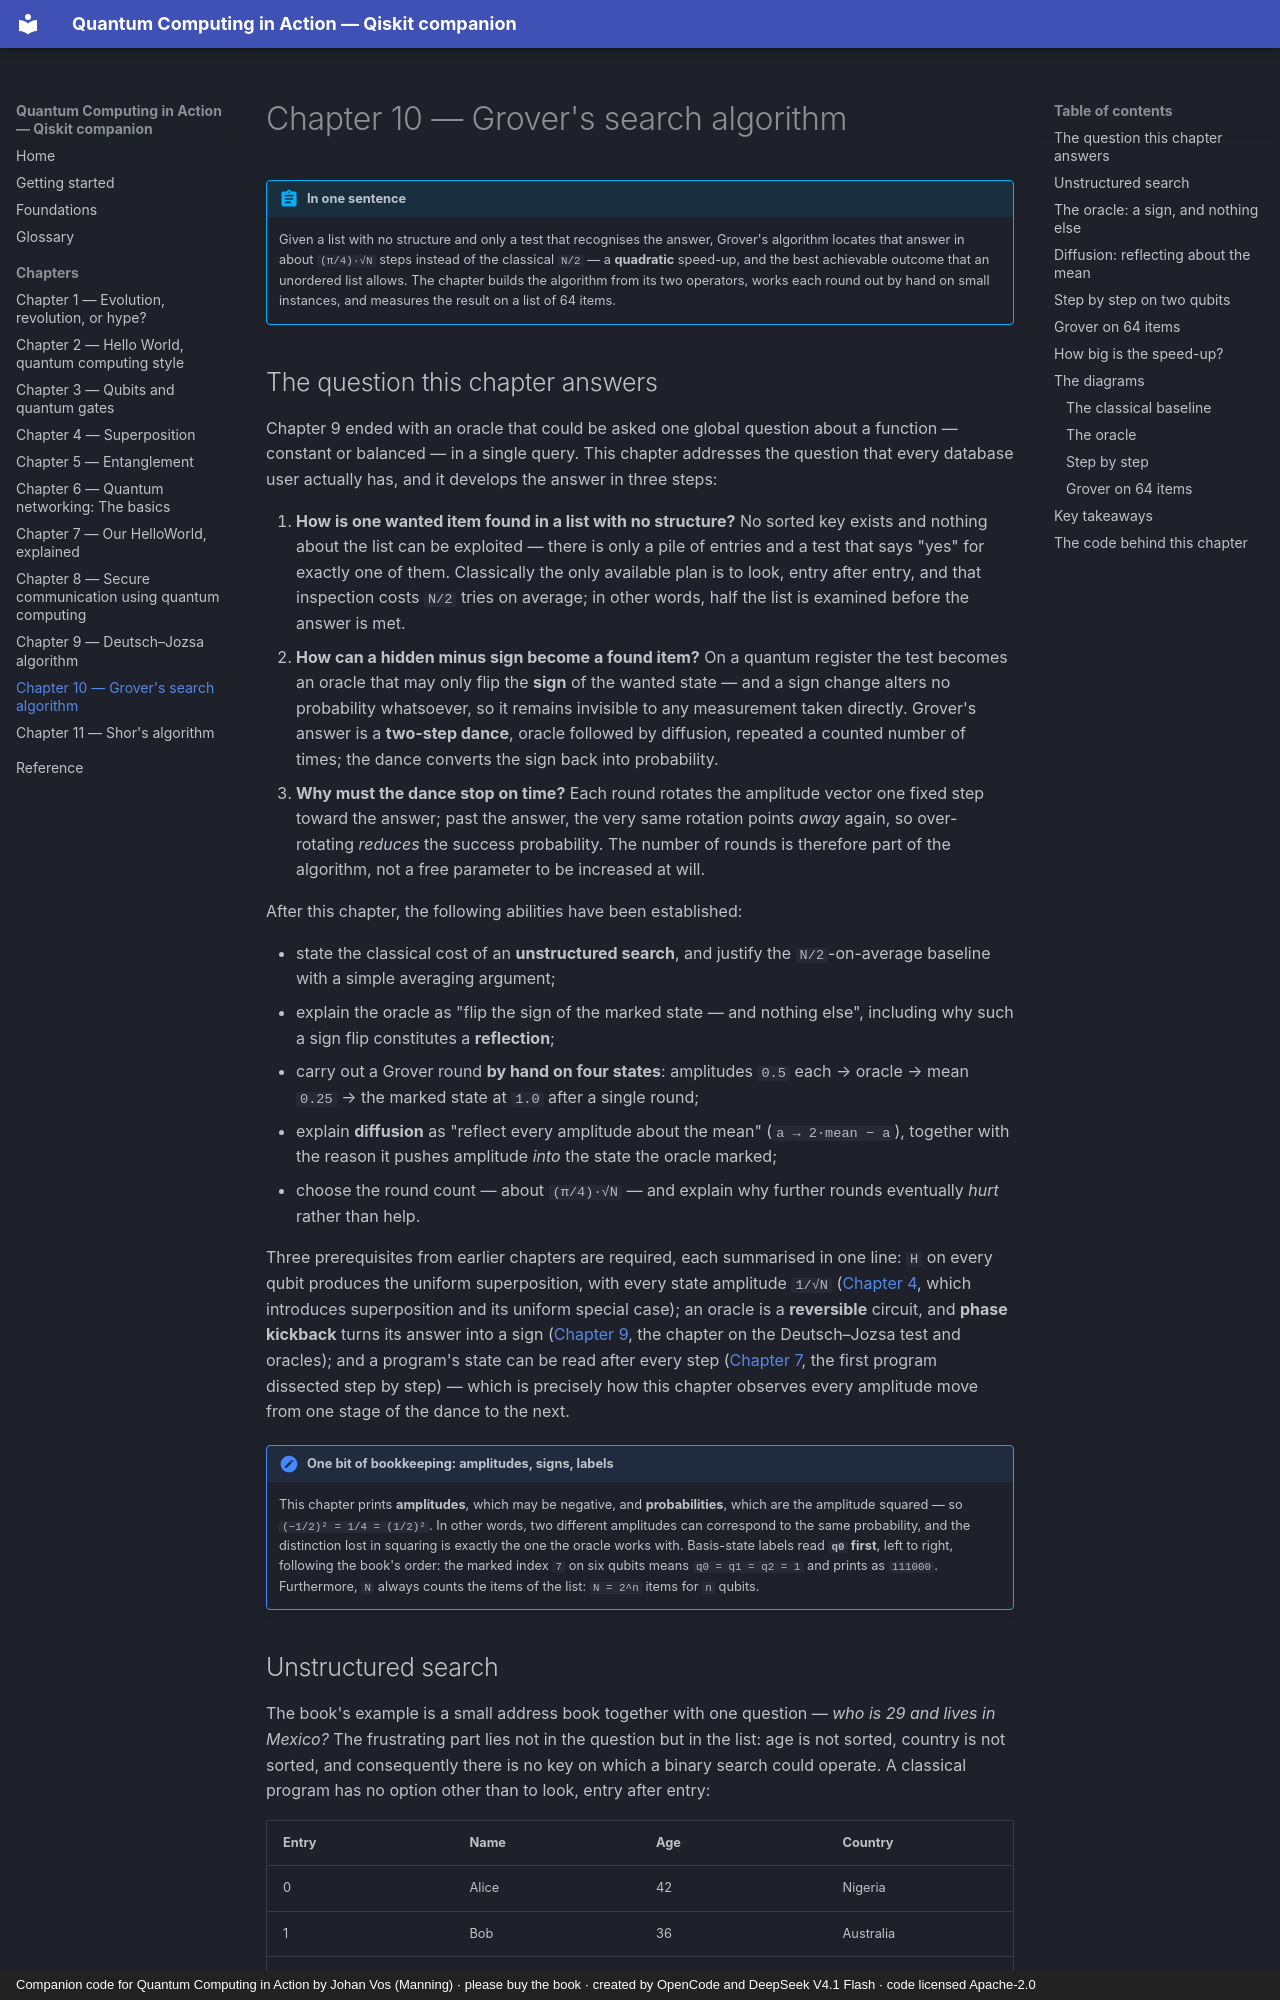

repository: phonhay103/quantum-computing-in-action · page: chapters/ch10-grovers-search/index.html · generator: mkdocs · copyright: Companion code for Quantum Computing in Action by Johan Vos (Manning) · please buy the book · created by OpenCode and DeepSeek V4.1 Flash · code licensed Apache-2.0

# Chapter 10 — Grover's search algorithm

!!! abstract "In one sentence"
    Given a list with no structure and only a test that recognises the answer,
    Grover's algorithm locates that answer in about `(π/4)·√N` steps instead of
    the classical `N/2` — a **quadratic** speed-up, and the best achievable
    outcome that an unordered list allows. The chapter builds the algorithm
    from its two operators, works each round out by hand on small instances,
    and measures the result on a list of 64 items.

## The question this chapter answers

Chapter 9 ended with an oracle that could be asked one global question about a
function — constant or balanced — in a single query. This chapter addresses the
question that every database user actually has, and it develops the answer in
three steps:

1. **How is one wanted item found in a list with no structure?** No sorted key
   exists and nothing about the list can be exploited — there is only a pile of
   entries and a test that says "yes" for exactly one of them. Classically the
   only available plan is to look, entry after entry, and that inspection costs
   `N/2` tries on average; in other words, half the list is examined before the
   answer is met.
2. **How can a hidden minus sign become a found item?** On a quantum register
   the test becomes an oracle that may only flip the **sign** of the wanted
   state — and a sign change alters no probability whatsoever, so it remains
   invisible to any measurement taken directly. Grover's answer is a
   **two-step dance**, oracle followed by diffusion, repeated a counted number
   of times; the dance converts the sign back into probability.
3. **Why must the dance stop on time?** Each round rotates the amplitude vector
   one fixed step toward the answer; past the answer, the very same rotation
   points *away* again, so over-rotating *reduces* the success probability. The
   number of rounds is therefore part of the algorithm, not a free parameter to
   be increased at will.

After this chapter, the following abilities have been established:

- state the classical cost of an **unstructured search**, and justify the
  `N/2`-on-average baseline with a simple averaging argument;
- explain the oracle as "flip the sign of the marked state — and nothing else",
  including why such a sign flip constitutes a **reflection**;
- carry out a Grover round **by hand on four states**: amplitudes `0.5` each →
  oracle → mean `0.25` → the marked state at `1.0` after a single round;
- explain **diffusion** as "reflect every amplitude about the mean"
  (`a → 2·mean − a`), together with the reason it pushes amplitude *into* the
  state the oracle marked;
- choose the round count — about `(π/4)·√N` — and explain why further rounds
  eventually *hurt* rather than help.

Three prerequisites from earlier chapters are required, each summarised in one
line: `H` on every qubit produces the uniform superposition, with every state
amplitude `1/√N` ([Chapter 4](ch04-superposition.md), which introduces
superposition and its uniform special case); an oracle is a **reversible**
circuit, and **phase kickback** turns its answer into a sign
([Chapter 9](ch09-deutsch-jozsa.md), the chapter on the Deutsch–Jozsa test and
oracles); and a program's state can be read after every step
([Chapter 7](ch07-helloworld-explained.md), the first program dissected step by
step) — which is precisely how this chapter observes every amplitude move from
one stage of the dance to the next.

!!! note "One bit of bookkeeping: amplitudes, signs, labels"
    This chapter prints **amplitudes**, which may be negative, and
    **probabilities**, which are the amplitude squared — so
    `(−1/2)² = 1/4 = (1/2)²`. In other words, two different amplitudes can
    correspond to the same probability, and the distinction lost in squaring is
    exactly the one the oracle works with. Basis-state labels read **`q0`
    first**, left to right, following the book's order: the marked index `7` on
    six qubits means `q0 = q1 = q2 = 1` and prints as `111000`. Furthermore, `N`
    always counts the items of the list: `N = 2^n` items for `n` qubits.
